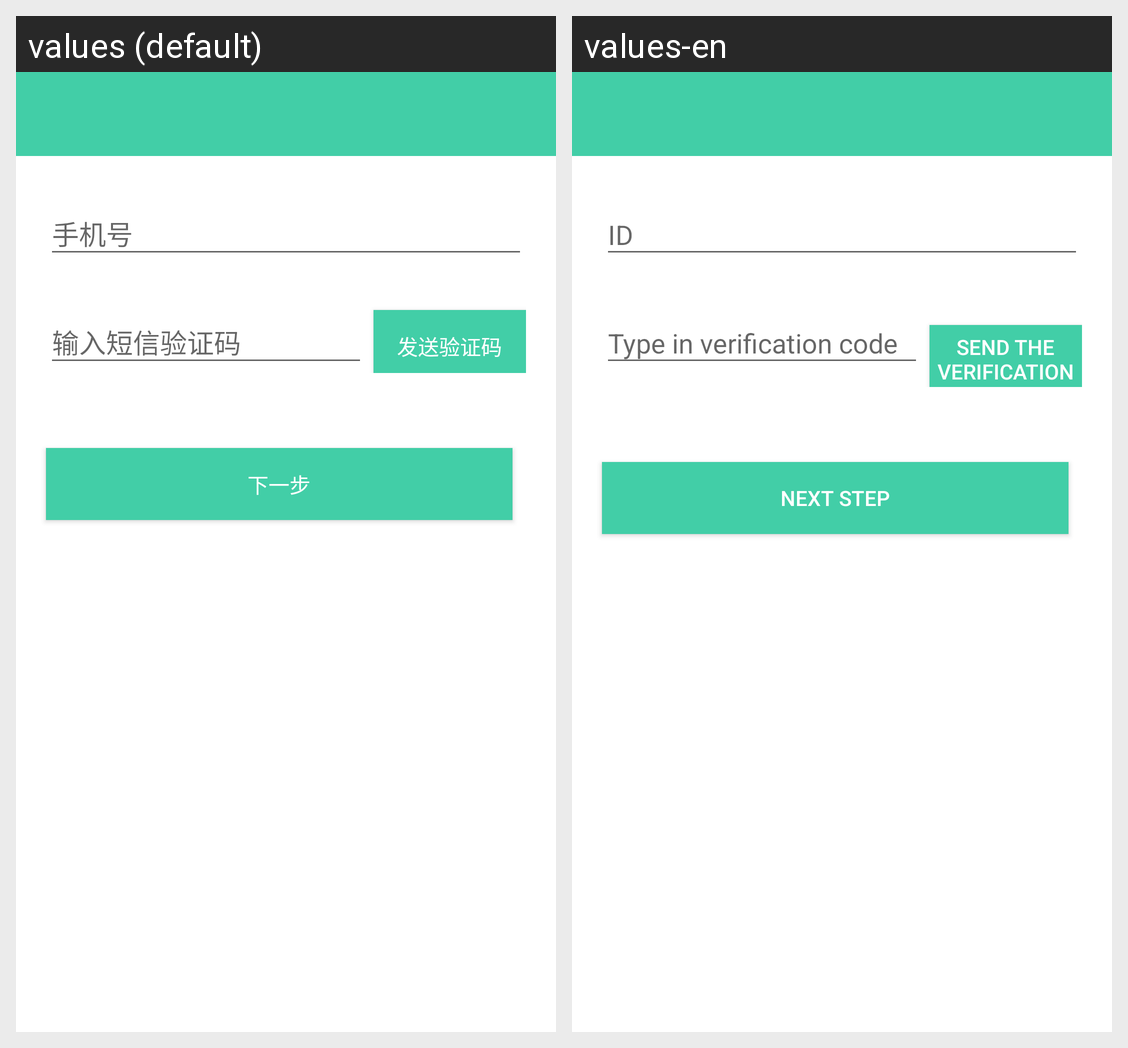

Strings drawn on this Android screen and how each of the app's shown locales translates them:
Android screen res/layout/activity_forget_psd.xml rendered under 2 locales, left to right: values (default), values-en. Device: Nexus 5 (rendered at 1080×1920; each locale shown at half size, 540×960, under a caption strip naming it); theme Theme.AppCompat.Light.NoActionBar.
Strings drawn on this screen, with the default value and each locale's value (text and hints the layout hard-codes, and strings that could not be matched under every locale, appear in the picture but are not listed):

regist_send_sms_code
  values: 发送验证码
  values-en: Send the Verification Code

next_step
  values: 下一步
  values-en: Next step
